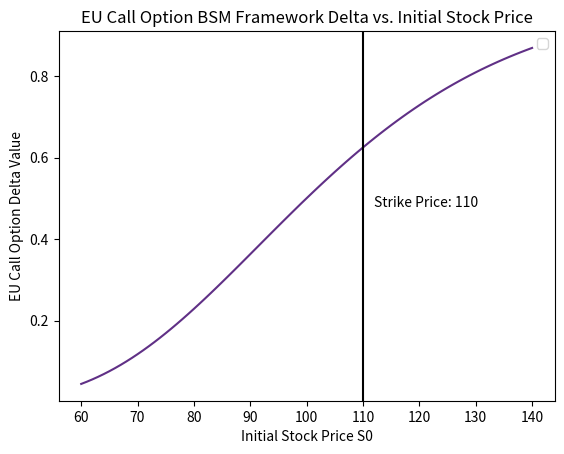

Python code for this plot:
# Sheet: 06, CF 2023
# Group: QF 27
# Group Members: Tomke Splettstoesser, Karisatou Fane, Robert Hennings
import numpy as np
import matplotlib.pyplot as plt
import scipy.stats
import scipy.integrate as integrate

# C-Exercise 22
# Greeks of a European option in the Black-Scholes model

# Since the bespoken function BS_Price_Int isnt available in the Materials folder as of now (20.05.23, 17:20)
# we code it on our own
# formula 3.21 according to the lecture notes

# a)
# Set the values
# Define Payoff function given in b)
g = lambda x: np.maximum(x-110.0, 0)
r = 0.05
sigma = 0.3
T = 1
S0 = np.arange(60.0, 141.0, 1)
eps = 0.001

def BS_Price_Int(r: float, sigma: float, S0: float, T: int, g: callable) -> float:
    """Compute EU Call style initial value for a given payoff function g (either Call or Put)

    Args:
        r (float): Interest rate
        sigma (float): Volatility
        S0 (float): Initial underlying (stock) price
        T (int): Time Horizon
        g (callable): payoff function (either Call or Put)

    Returns:
        float: Initial Option Value V0
    """
    # Check for Data types
    for var in [r, sigma, S0]:
        if not isinstance(var, float):
            raise TypeError(f"{var} not type float")
    for var in [T]:
        if not isinstance(var, int):
            raise TypeError(f"{var} not type int")
    # we will apply the pricing by integration from lecture page 37 and formula 3.21
    # because we can later use the dedicated integrate function of the scipy package we will just
    # define the function in dependence of x and not mess with any integration by ourself
    # later use: scipy.integrate.quad(function, from_integration, to_integration)

    def Value_BS_EU_Option(x):
        V = (1 / np.sqrt(2 * np.pi)) * g(S0 * np.exp((r - (sigma**2 / 2)) * T + sigma * np.sqrt(T) * x)) * np.exp(-r * T) * np.exp(- (x**2 / 2))
        return V

    # Now use the integration function of the scipy package and put in the borders
    V0 = scipy.integrate.quad(Value_BS_EU_Option, -np.inf, np.inf)
    # save final integration value from -inf up to inf
    V0 = V0[0]

    return V0


# Next write a function that computes the partial derivatives (Greeks) of the BSM formula using approximation
def BS_Greeks_num(r: float, sigma: float, S0: float, T: int, g: callable, eps: float) -> list:
    """Compute the Delta, Gamma and Vega for EU Option style and given payoff function

    Args:
        r (float): Interest rate
        sigma (float): Volatility
        S0 (float): Initial underlying (stock) price
        T (int): Time Horizon
        eps (float): epsilon for approximation method

    Returns:
        list: Delta, Gamma and Vega for a EU Option style and given payoff function 
    """
    for var in [S0, r, sigma, eps]:
        if not isinstance(var, float):
            raise TypeError(f"{var} not type float")
    for var in [T]:
        if not isinstance(var, int):
            raise TypeError(f"{var} not type int")
    # Use the predefined function 3.21) to determine the initial value of the option
    V0 = BS_Price_Int(r=r, sigma=sigma, S0=S0, T=T, g=g)
    # Compute the Greeks with approximation from the sheet
    # f(x, y) as the value of the option with x as stock price input
    # Delta as just the initial stock price modified by the eps component - normal computed option value
    # divided by the mdified initial stock price
    Delta = (BS_Price_Int(S0=S0+eps*S0,r=r,sigma=sigma,T=T,g=g) - V0)/(eps*S0)
    # Just as before with the Delta we apply the general approxmation formula here but 
    # now instead of modifying the stock price we will modify the respective variable: sigma
    Vega = (BS_Price_Int(S0=S0,r=r,sigma=sigma+eps*sigma,T=T,g=g)- V0)/(eps*sigma)
    # For the Gamma we need to apply the second given formula from the approximation
    # with modified initial stock price
    Gamma = (BS_Price_Int(S0=S0+eps*S0,r=r,sigma=sigma,T=T,g=g) - 2 * V0 + BS_Price_Int(S0=S0-eps*S0,r=r,sigma=sigma,T=T,g=g))/(eps*S0)**2

    # Delta: sensitivity w.r.t. change in underlying (stock) price
    # Vega: sensitivity w.r.t. change in underlying's (stock) vola
    # Gamma: delta sensitivity w.r.t. change in underlying's (stock) price
    return [Delta, Vega, Gamma]

# b)
# Plot the Delta evolution of a EU Call Option over different intial stock prices S0
Deltas = np.zeros(len(S0))
# Compute the Deltas
for i in range(len(Deltas)):
    Deltas[i] = BS_Greeks_num(r=r, sigma=sigma, S0=S0[i], T=T, g=g, eps=eps)[0]

# plot Delta vs. Initial stock price
plt.plot(S0, Deltas, color="#603086")
plt.axvline(x=110.0, color="black")
plt.text(x=112.0, y=np.mean(Deltas), s="Strike Price: 110")
plt.xlabel("Initial Stock Price S0")
plt.ylabel("EU Call Option Delta Value")
plt.title("EU Call Option BSM Framework Delta vs. Initial Stock Price")
plt.legend()
plt.show()
